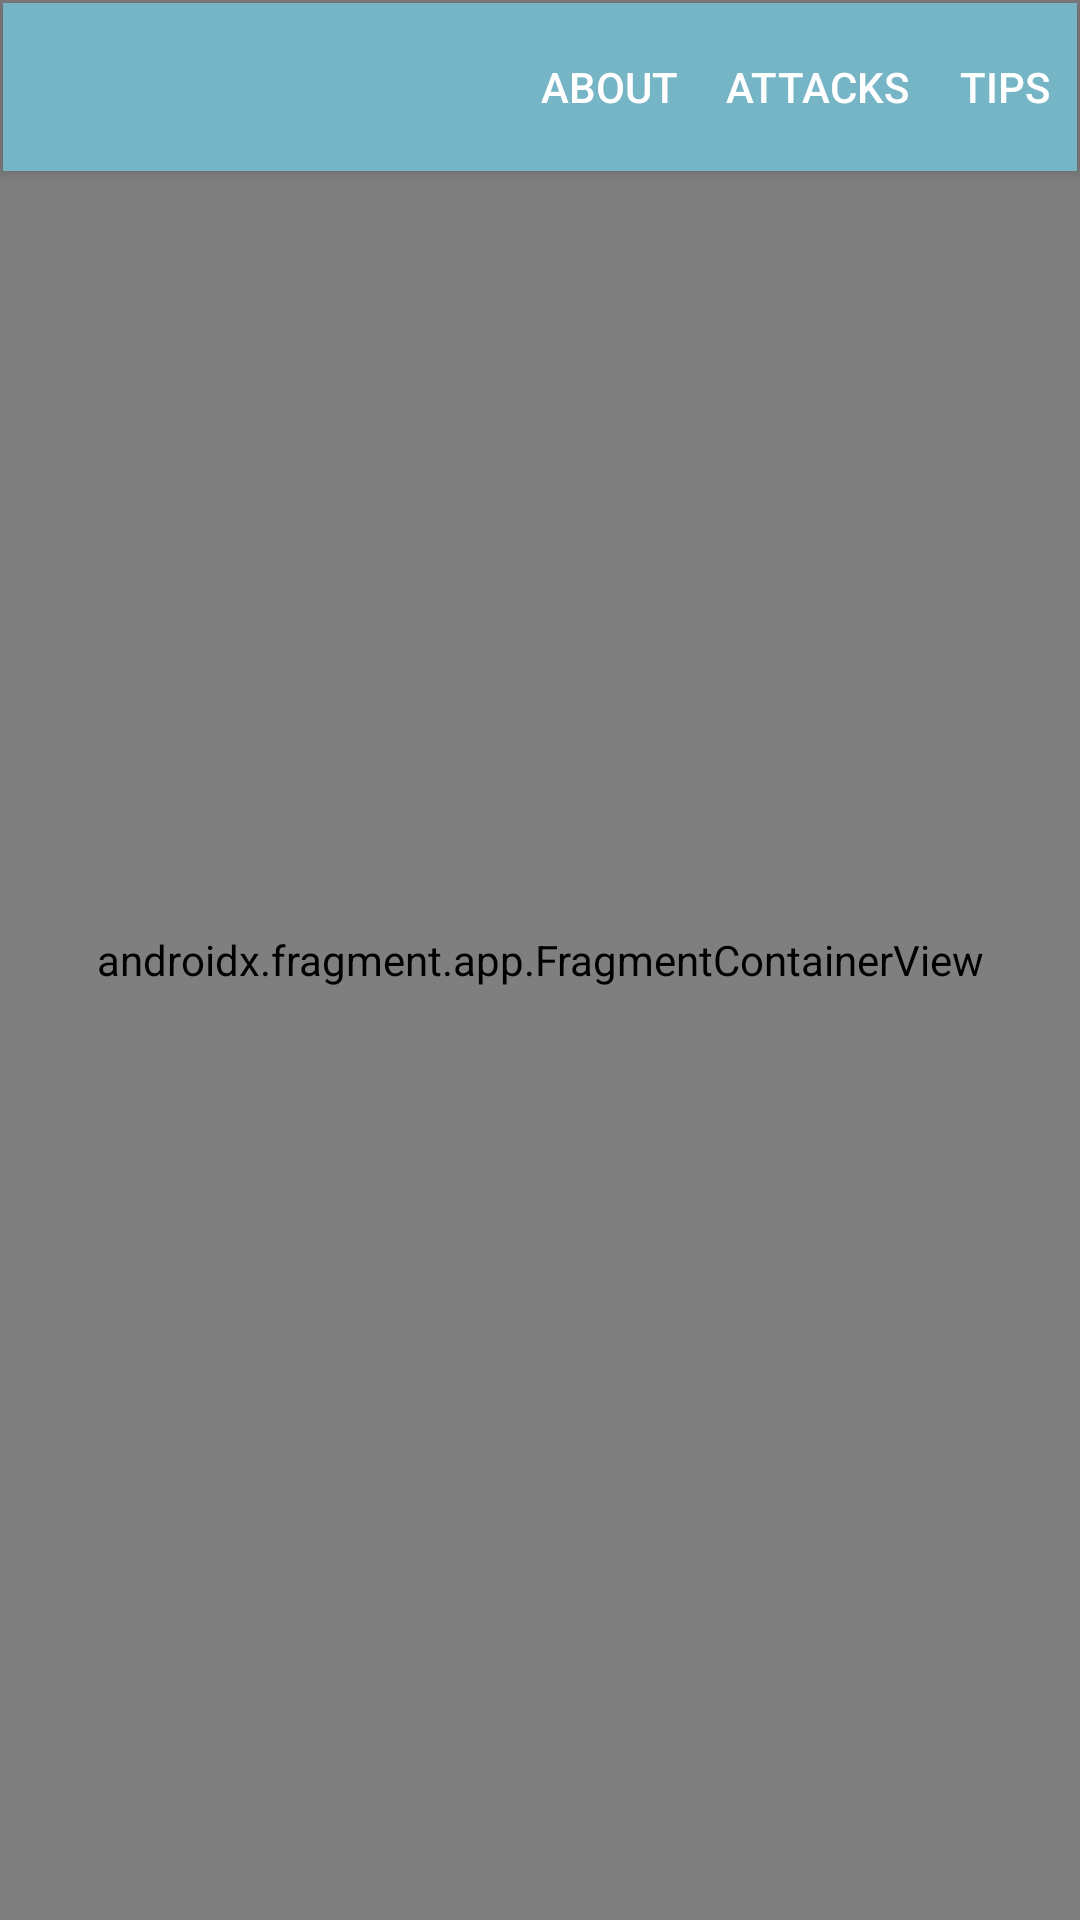

Layout XML and referenced resources for this Android screen:
<!-- AndroidManifest.xml: application theme Theme.AppCompat.NoActionBar -->
<!-- res/layout/activity_crops.xml -->
<?xml version="1.0" encoding="utf-8"?>
<androidx.constraintlayout.widget.ConstraintLayout xmlns:android="http://schemas.android.com/apk/res/android"
    xmlns:app="http://schemas.android.com/apk/res-auto"
    xmlns:tools="http://schemas.android.com/tools"
    android:layout_width="match_parent"
    android:layout_height="match_parent"
    android:background="@color/white"
    tools:context=".Isaka.IsakaActivity">

    <androidx.fragment.app.FragmentContainerView
        android:id="@+id/fragmentContainerView3"
        android:name="androidx.navigation.fragment.NavHostFragment"
        android:layout_width="match_parent"
        android:layout_height="match_parent"
        app:defaultNavHost="true"
        app:layout_constraintBottom_toBottomOf="parent"
        app:layout_constraintEnd_toEndOf="parent"
        app:layout_constraintHorizontal_bias="0.0"
        app:layout_constraintStart_toStartOf="parent"
        app:layout_constraintTop_toBottomOf="@+id/my_toolbar"
        app:layout_constraintVertical_bias="1.0"
        app:navGraph="@navigation/navigation_graph" />

    <androidx.appcompat.widget.Toolbar
        android:id="@+id/my_toolbar"
        android:layout_width="match_parent"
        android:layout_height="?attr/actionBarSize"
        android:layout_margin="1dp"
        android:background="@color/teaal"
        android:elevation="4dp"
        android:theme="@style/ThemeOverlay.AppCompat.ActionBar"
        app:layout_constraintEnd_toEndOf="parent"
        app:layout_constraintHorizontal_bias="0.0"
        app:layout_constraintStart_toStartOf="parent"
        app:layout_constraintTop_toTopOf="parent"
        app:menu="@menu/tool_bar_menu"
        app:popupTheme="@style/ThemeOverlay.AppCompat.Light" />
</androidx.constraintlayout.widget.ConstraintLayout>
<!-- resources referenced by this layout -->
<resources>
  <color name="teaal">#76b5c5</color>
  <color name="white">#FFFFFFFF</color>
</resources>
